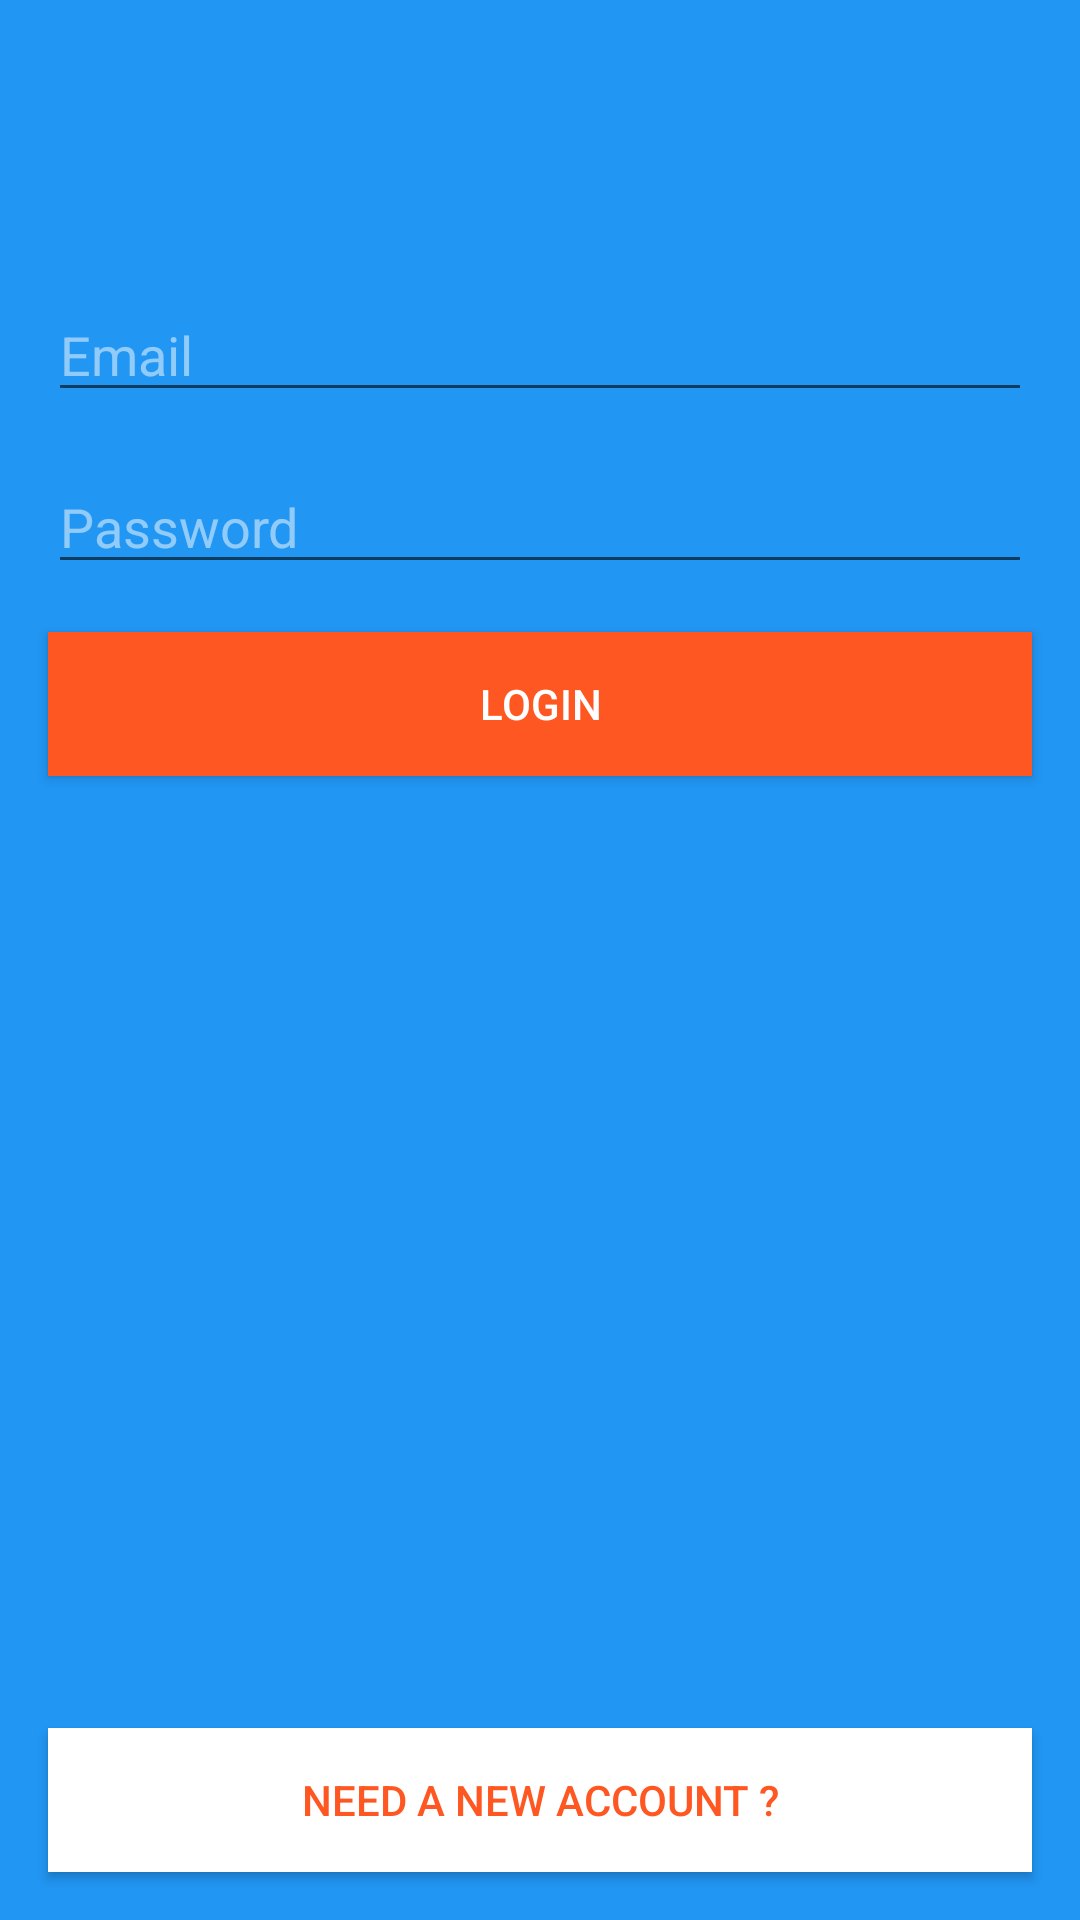

Android layout source for this screen:
<!-- AndroidManifest.xml: application theme AppTheme -->
<!-- res/layout/activity_login.xml -->
<?xml version="1.0" encoding="utf-8"?>
<android.support.constraint.ConstraintLayout xmlns:android="http://schemas.android.com/apk/res/android"
    xmlns:app="http://schemas.android.com/apk/res-auto"
    xmlns:tools="http://schemas.android.com/tools"
    android:layout_width="match_parent"
    android:layout_height="match_parent"
    android:background="@color/colorPrimary"
    tools:context=".LoginActivity">

    <ImageView
        android:id="@+id/imageView"
        android:layout_width="wrap_content"
        android:layout_height="wrap_content"
        android:layout_marginStart="8dp"
        android:layout_marginTop="64dp"
        android:layout_marginEnd="8dp"
        android:contentDescription="@string/cdi_login_logo"
        android:scaleType="fitCenter"
        app:layout_constraintEnd_toEndOf="parent"
        app:layout_constraintStart_toStartOf="parent"
        app:layout_constraintTop_toTopOf="parent"
        app:srcCompat="@drawable/ic_login_logo" />

    <EditText
        android:id="@+id/activity_login_et_email"
        android:layout_width="0dp"
        android:layout_height="wrap_content"
        android:layout_marginStart="16dp"
        android:layout_marginTop="32dp"
        android:layout_marginEnd="16dp"
        android:ems="10"
        android:hint="@string/hint_email"
        android:inputType="textEmailAddress"
        android:textColor="@android:color/white"
        android:textColorHint="@color/colorHintText"
        app:layout_constraintEnd_toEndOf="parent"
        app:layout_constraintStart_toStartOf="parent"
        app:layout_constraintTop_toBottomOf="@+id/imageView" />

    <EditText
        android:id="@+id/activity_login_et_password"
        android:layout_width="0dp"
        android:layout_height="wrap_content"
        android:layout_marginStart="16dp"
        android:layout_marginTop="16dp"
        android:layout_marginEnd="16dp"
        android:ems="10"
        android:hint="@string/hint_password"
        android:inputType="textPassword"
        android:textColor="@color/colorWhite"
        android:textColorHint="@color/colorHintText"
        app:layout_constraintEnd_toEndOf="parent"
        app:layout_constraintStart_toStartOf="parent"
        app:layout_constraintTop_toBottomOf="@+id/activity_login_et_email" />

    <Button
        android:id="@+id/activity_login_btn_login"
        android:layout_width="0dp"
        android:layout_height="wrap_content"
        android:layout_marginStart="16dp"
        android:layout_marginTop="16dp"
        android:layout_marginEnd="16dp"
        android:background="@color/colorAccent"
        android:text="@string/title_login"
        android:textColor="@color/colorWhite"
        app:layout_constraintEnd_toEndOf="parent"
        app:layout_constraintStart_toStartOf="parent"
        app:layout_constraintTop_toBottomOf="@+id/activity_login_et_password" />

    <Button
        android:id="@+id/activity_login_btn_register"
        android:layout_width="0dp"
        android:layout_height="wrap_content"
        android:layout_marginStart="16dp"
        android:layout_marginEnd="16dp"
        android:layout_marginBottom="16dp"
        android:background="@color/colorWhite"
        android:text="@string/title_need_register"
        android:textColor="@color/colorAccent"
        app:layout_constraintBottom_toBottomOf="parent"
        app:layout_constraintEnd_toEndOf="parent"
        app:layout_constraintStart_toStartOf="parent" />
</android.support.constraint.ConstraintLayout>
<!-- resources referenced by this layout -->
<resources>
  <color name="colorAccent">#FF5722</color>
  <color name="colorHintText">#80FFFFFF</color>
  <color name="colorPrimary">#2196F3</color>
  <color name="colorWhite">#FFFFFF</color>
  <string name="cdi_login_logo">Login logo</string>
  <string name="hint_email">Email</string>
  <string name="hint_password">Password</string>
  <string name="title_login">Login</string>
  <string name="title_need_register">Need a new account ?</string>
  <style name="AppTheme" parent="Theme.AppCompat.Light.NoActionBar">
          
          <item name="colorPrimary">@color/colorPrimary</item>
          <item name="colorPrimaryDark">@color/colorPrimaryDark</item>
          <item name="colorAccent">@color/colorAccent</item>
      </style>
  <color name="colorPrimaryDark">#3F51B5</color>
</resources>
